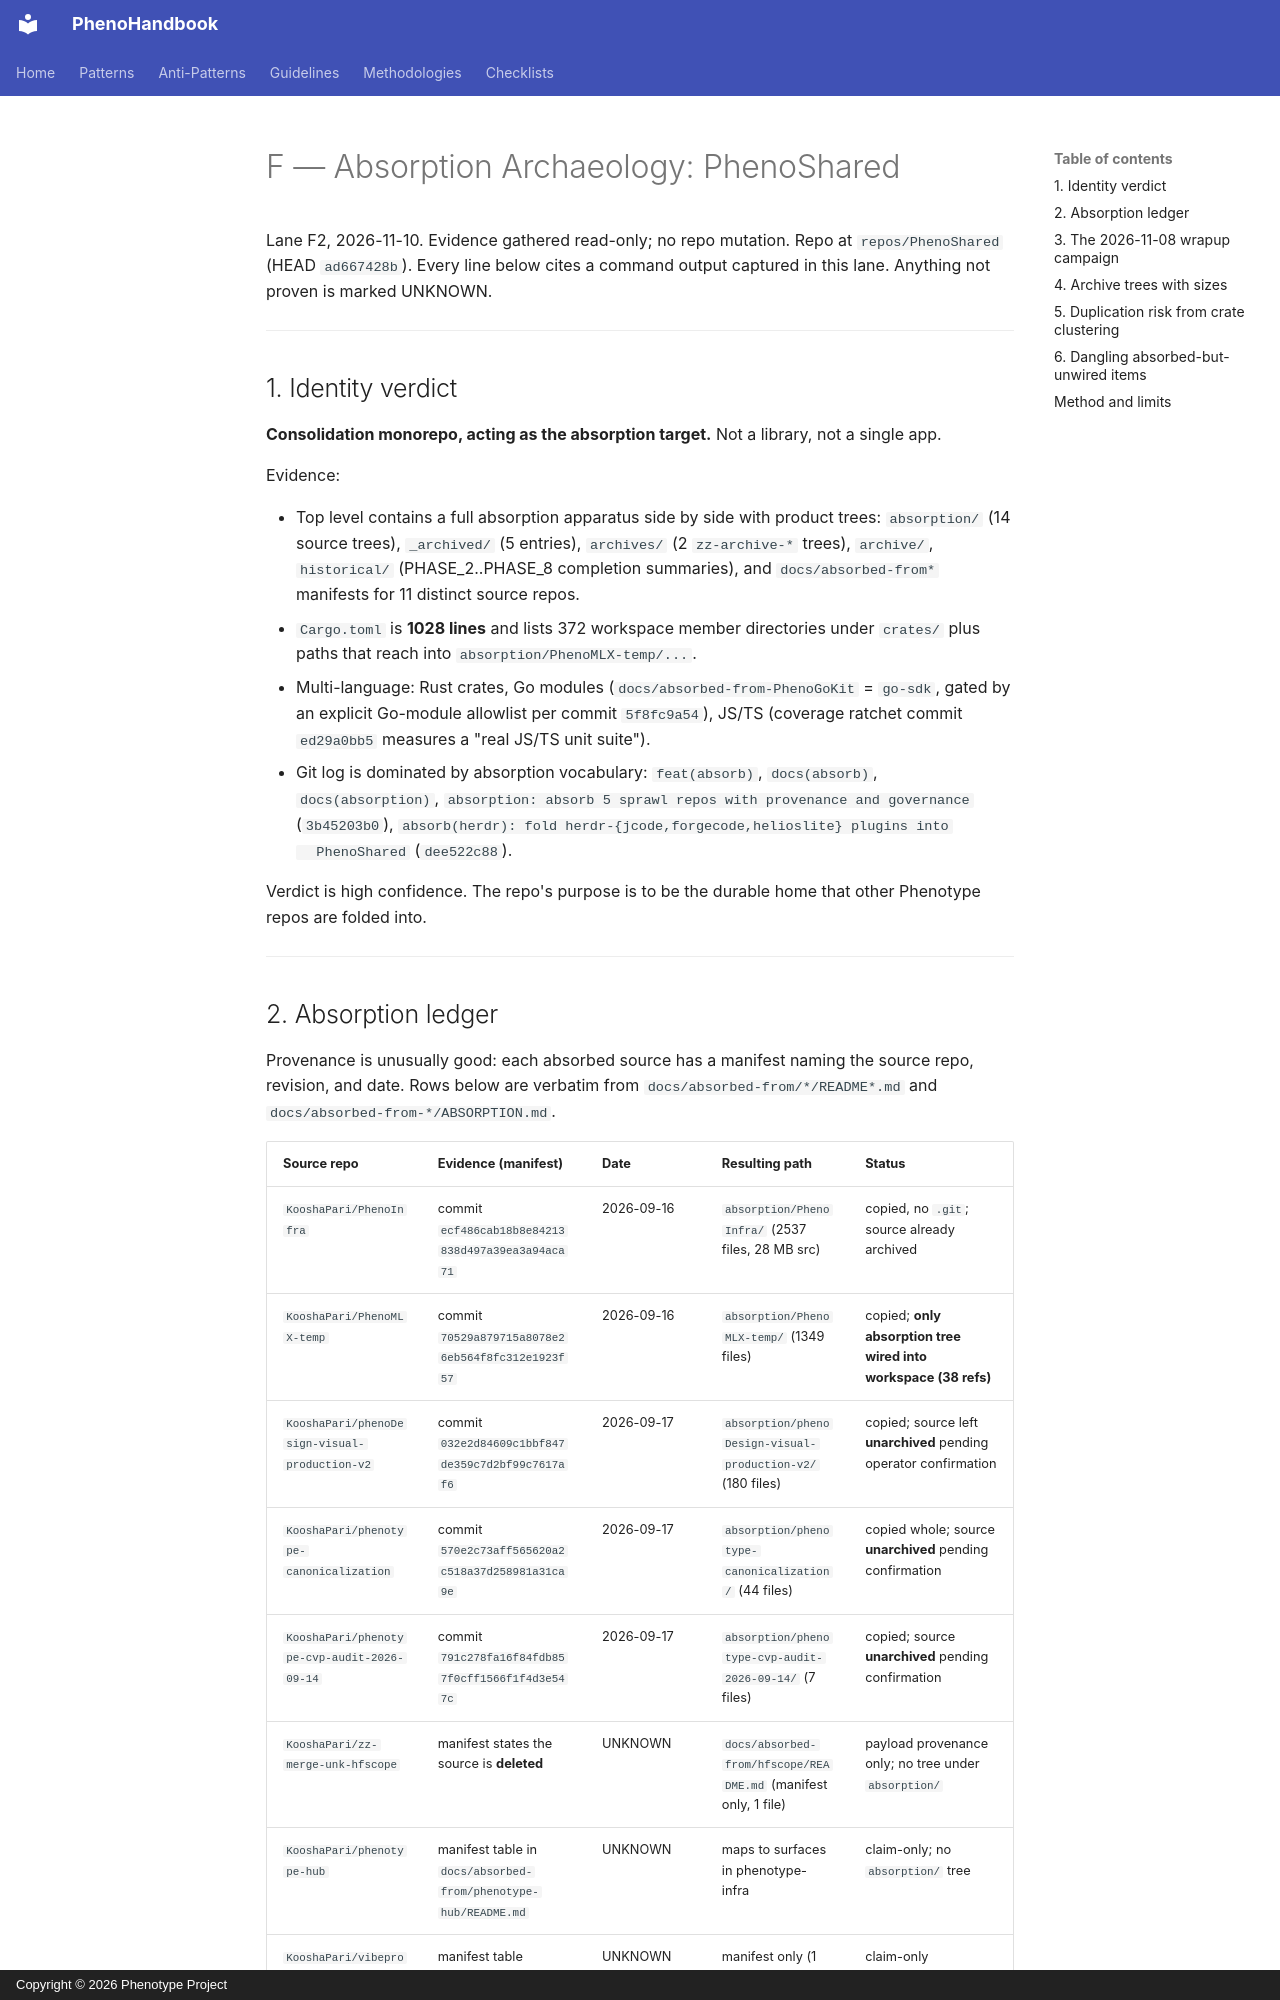

repository: KooshaPari/PhenoShared · page: audits/2026-11-10-forensic/F-absorption-archaeology/index.html · generator: mkdocs · copyright: Copyright © 2026 Phenotype Project

# F — Absorption Archaeology: PhenoShared

Lane F2, 2026-11-10. Evidence gathered read-only; no repo mutation. Repo at
`repos/PhenoShared` (HEAD `ad667428b`). Every line below cites a command output captured
in this lane. Anything not proven is marked UNKNOWN.

---

## 1. Identity verdict

**Consolidation monorepo, acting as the absorption target.** Not a library, not a single app.

Evidence:

- Top level contains a full absorption apparatus side by side with product trees:
  `absorption/` (14 source trees), `_archived/` (5 entries), `archives/` (2 `zz-archive-*`
  trees), `archive/`, `historical/` (PHASE_2..PHASE_8 completion summaries), and
  `docs/absorbed-from*` manifests for 11 distinct source repos.
- `Cargo.toml` is **1028 lines** and lists 372 workspace member directories under `crates/`
  plus paths that reach into `absorption/PhenoMLX-temp/...`.
- Multi-language: Rust crates, Go modules (`docs/absorbed-from-PhenoGoKit` = `go-sdk`,
  gated by an explicit Go-module allowlist per commit `5f8fc9a54`), JS/TS (coverage ratchet
  commit `ed29a0bb5` measures a "real JS/TS unit suite").
- Git log is dominated by absorption vocabulary: `feat(absorb)`, `docs(absorb)`,
  `docs(absorption)`, `absorption: absorb 5 sprawl repos with provenance and governance`
  (`3b45203b0`), `absorb(herdr): fold herdr-{jcode,forgecode,helioslite} plugins into
  PhenoShared` (`dee522c88`).

Verdict is high confidence. The repo's purpose is to be the durable home that other
Phenotype repos are folded into.

---
